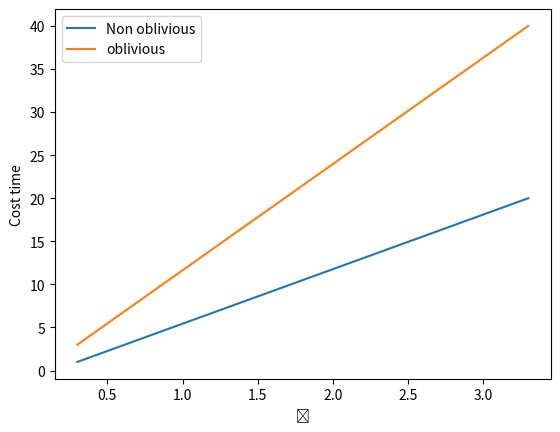

This chart was generated by the following Python code:
import numpy as np 
import matplotlib.pyplot as plt 
epsilons = np.linspace(0.3,3.3,16)

times = np.array([
np.linspace(1,20,16),
np.linspace(3,40,16),
	])
labels = ["Non oblivious", "oblivious"]

plt.ylabel("Cost time")
plt.xlabel("Ɛ")

for label, time in zip(labels, times):
	plt.plot(epsilons, time, label = label)
plt.legend(labels)
plt.show()